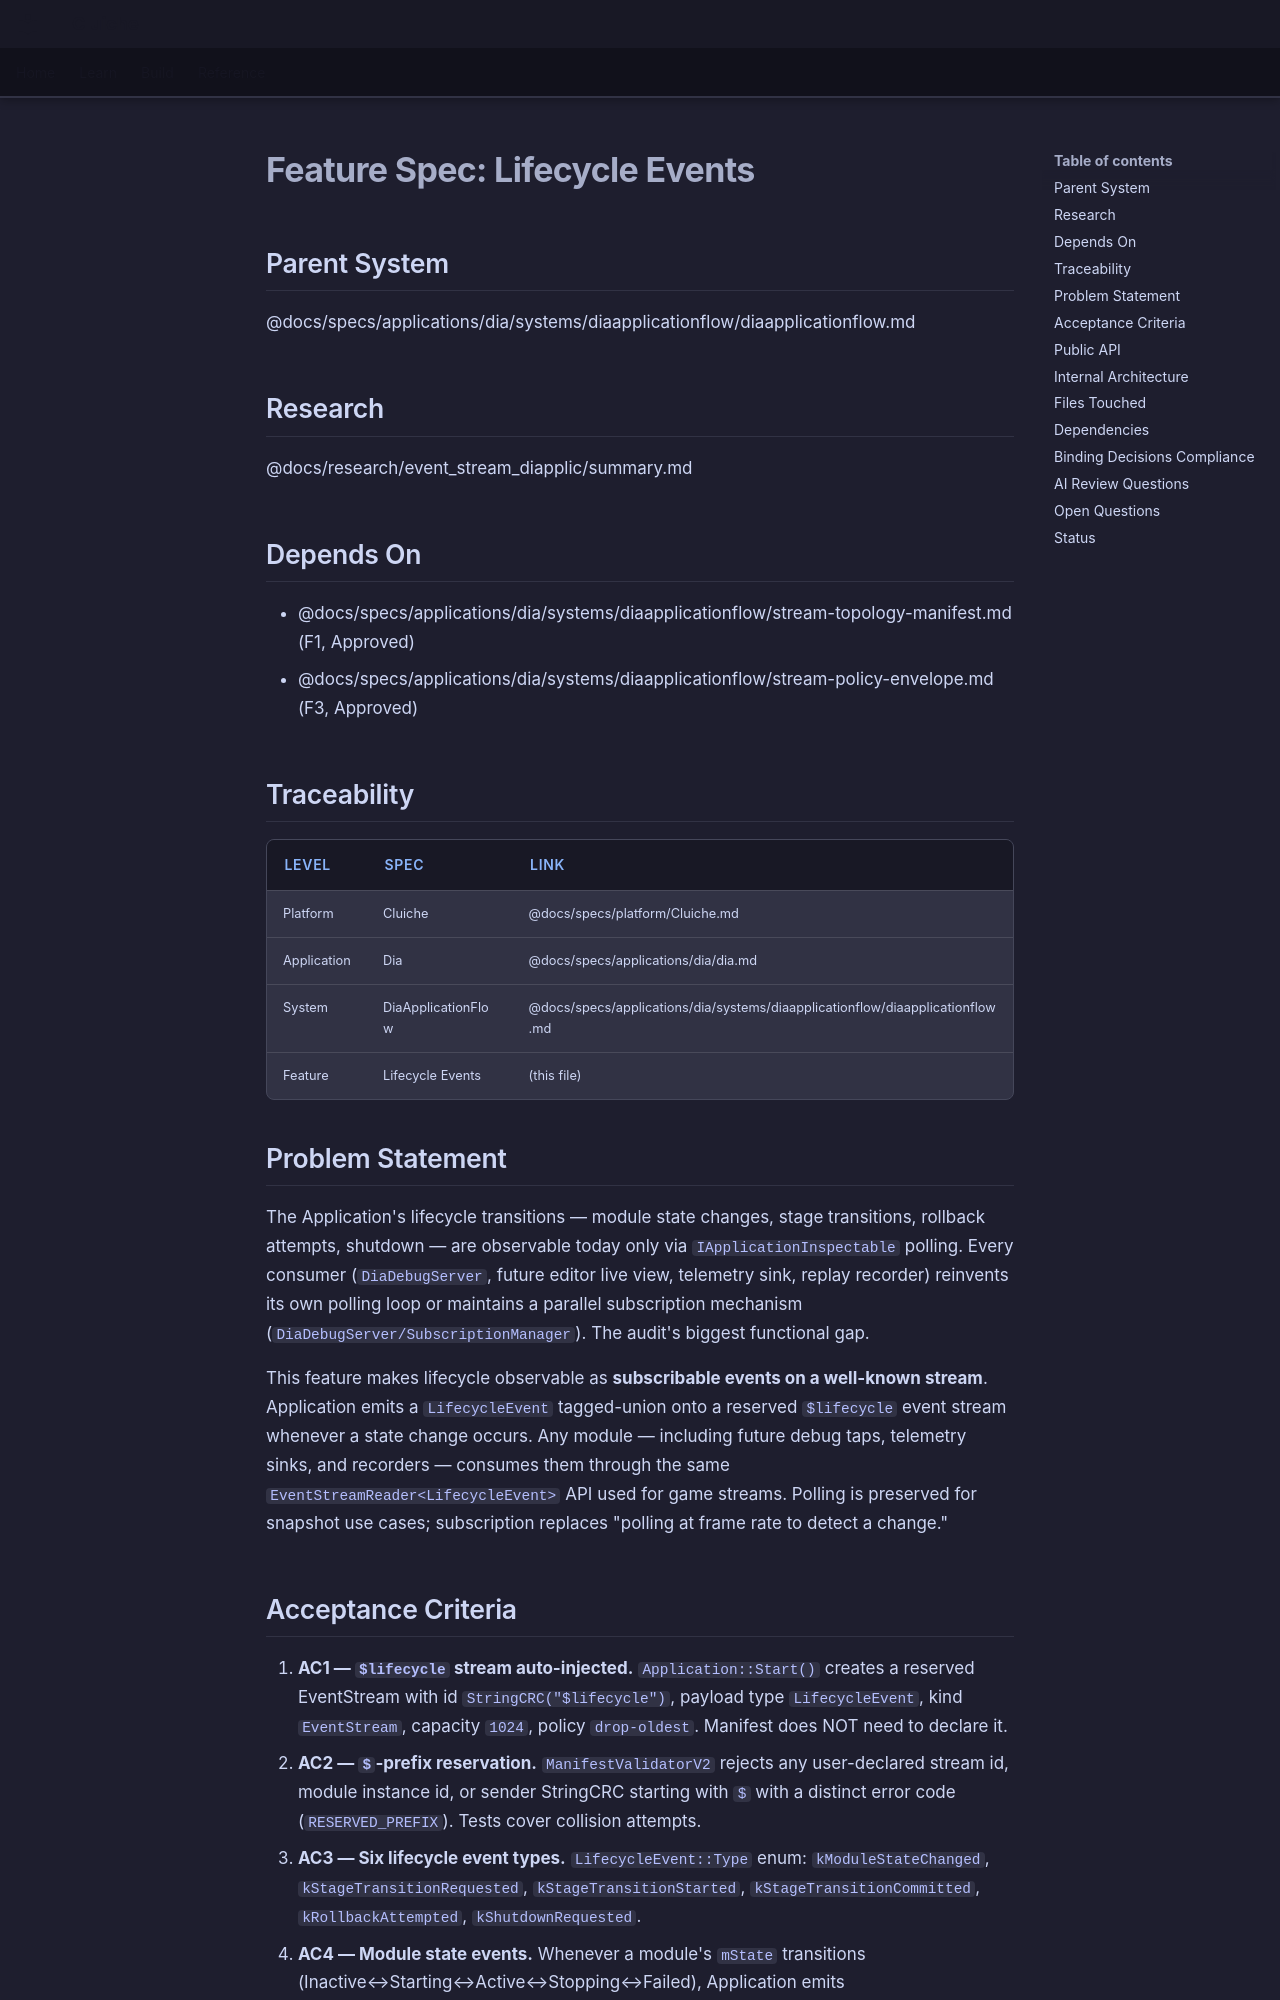

repository: LenihanConor/Cluiche · page: specs/applications/dia/systems/diaapplicationflow/lifecycle-events/index.html · generator: mkdocs

# Feature Spec: Lifecycle Events

## Parent System
@docs/specs/applications/dia/systems/diaapplicationflow/diaapplicationflow.md

## Research
@docs/research/event_stream_diapplic/summary.md

## Depends On
- @docs/specs/applications/dia/systems/diaapplicationflow/stream-topology-manifest.md (F1, Approved)
- @docs/specs/applications/dia/systems/diaapplicationflow/stream-policy-envelope.md (F3, Approved)

## Traceability

| Level | Spec | Link |
|-------|------|------|
| Platform | Cluiche | @docs/specs/platform/Cluiche.md |
| Application | Dia | @docs/specs/applications/dia/dia.md |
| System | DiaApplicationFlow | @docs/specs/applications/dia/systems/diaapplicationflow/diaapplicationflow.md |
| Feature | Lifecycle Events | (this file) |

## Problem Statement

The Application's lifecycle transitions — module state changes, stage transitions, rollback attempts, shutdown — are observable today only via `IApplicationInspectable` polling. Every consumer (`DiaDebugServer`, future editor live view, telemetry sink, replay recorder) reinvents its own polling loop or maintains a parallel subscription mechanism (`DiaDebugServer/SubscriptionManager`). The audit's biggest functional gap.

This feature makes lifecycle observable as **subscribable events on a well-known stream**. Application emits a `LifecycleEvent` tagged-union onto a reserved `$lifecycle` event stream whenever a state change occurs. Any module — including future debug taps, telemetry sinks, and recorders — consumes them through the same `EventStreamReader<LifecycleEvent>` API used for game streams. Polling is preserved for snapshot use cases; subscription replaces "polling at frame rate to detect a change."
